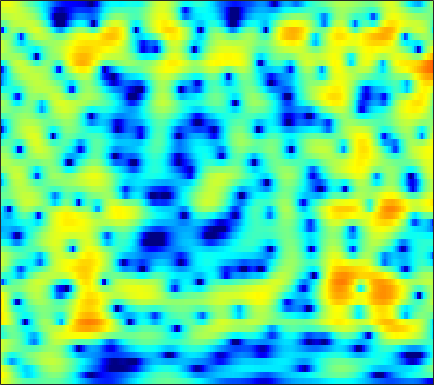

Values plotted in this chart, from the file beside it:
4.6293, 4.1865, 3.5492, 2.868, 2.3325, 1.5976, 0.86053, 0.32056, -0.36194, -0.97668, -1.4893, -1.7908, -2.0709, -2.2152, -2.2383, -2.1805, -2.0503, -1.9209, -1.7303, -1.5429, -1.3769, -1.2752, -1.1835, -1.1494
5.744, 5.131, 4.231, 3.235, 2.424, 1.255, -0.01434, -1.029, -2.455, -3.914, -5.283, -6.116, -6.737, -6.647, -6.172, -5.235, -4.187, -3.424, -2.497, -1.703, -1.054, -0.6617, -0.267, -0.01255
4.512, 3.755, 2.691, 1.576, 0.7151, -0.4578, -1.658, -2.579, -3.827, -5.058, -6.154, -6.751, -7, -6.506, -5.753, -4.509, -3.224, -2.319, -1.245, -0.3406, 0.3861, 0.8164, 1.249, 1.535
0.6685, -0.9647, -3.477, -6.28, -8.234, -9.491, -8.673, -7.475, -5.917, -4.62, -3.557, -2.872, -2.06, -1.314, -0.7891, -0.1259, 0.4913, 0.92, 1.439, 1.887, 2.244, 2.441, 2.606, 2.662
1.121, -0.109, -1.779, -3.28, -4.098, -4.564, -4.346, -3.901, -3.174, -2.446, -1.78, -1.329, -0.7884, -0.3039, 0.036, 0.4581, 0.8445, 1.105, 1.417, 1.69, 1.902, 2.01, 2.069, 2.017
3.396, 2.757, 1.95, 1.219, 0.7344, 0.175, -0.2866, -0.5799, -0.9211, -1.224, -1.497, -1.683, -1.888, -2.012, -2.021, -1.907, -1.636, -1.348, -0.8957, -0.4032, 0.07189, 0.3904, 0.7283, 0.9326
3.414, 2.843, 2.189, 1.629, 1.248, 0.7475, 0.2117, -0.2437, -0.9534, -1.826, -2.917, -3.922, -5.575, -7.634, -9.32, -10.82, -9.853, -7.991, -5.438, -3.295, -1.598, -0.5784, 0.4989, 1.302
-3.297, -3.508, -2.75, -1.803, -1.273, -0.8925, -0.8591, -1.04, -1.515, -2.235, -3.182, -4.038, -5.374, -6.884, -7.969, -8.647, -7.904, -6.657, -4.652, -2.724, -1.059, -0.01075, 1.135, 2.033
-2.903, -2.773, -1.748, -0.8899, -0.5477, -0.4993, -0.8714, -1.393, -2.337, -3.441, -4.478, -5.027, -5.277, -4.994, -4.561, -3.773, -2.784, -1.985, -0.9597, -0.06725, 0.6833, 1.147, 1.62, 1.932
6.172, 5.433, 4.484, 3.523, 2.743, 1.524, 0.009135, -1.406, -3.84, -7.332, -13.18, -22.64, -16.3, -9.255, -6.288, -3.705, -1.972, -0.9617, 0.08734, 0.805, 1.177, 1.226, 0.9748, 0.2972
6.451, 5.569, 4.363, 3.129, 2.161, 0.8187, -0.543, -1.54, -2.79, -3.877, -4.68, -4.974, -4.843, -4.276, -3.636, -2.615, -1.718, -1.173, -0.6405, -0.2881, -0.1294, -0.1798, -0.4849, -1.067
5.959, 4.907, 3.379, 1.708, 0.3943, -1.347, -2.92, -3.844, -4.562, -4.656, -4.298, -3.85, -3.121, -2.378, -1.903, -1.316, -0.7502, -0.3933, -0.08614, 0.05491, 0.05105, -0.03286, -0.2355, -0.513
6.377, 5.131, 3.208, 0.9377, -1.077, -4.54, -9.828, -17.3, -19.21, -10.14, -6.044, -4.046, -2.192, -0.81, -0.008396, 0.7094, 1.141, 1.341, 1.448, 1.341, 1.008, 0.6509, 0.06361, -0.5997
5.584, 4.526, 3.091, 1.601, 0.4338, -1.097, -2.397, -3.043, -3.236, -2.662, -1.667, -0.8621, 0.1241, 0.8822, 1.391, 1.917, 2.157, 2.138, 1.916, 1.435, 0.6413, -0.1832, -1.638, -3.539
2.184, 1.332, 0.5605, 0.07207, -0.1374, -0.23, -0.2256, -0.1899, -0.04419, 0.2749, 0.7229, 1.085, 1.623, 2.091, 2.323, 2.588, 2.74, 2.698, 2.399, 1.835, 0.9888, 0.07968, -1.562, -3.755
-10.55, -12.81, -7.758, -4.562, -3.162, -2.129, -1.631, -1.385, -1.084, -0.7303, -0.2433, 0.2122, 0.8824, 1.653, 2.159, 2.64, 2.978, 3.168, 3.235, 3.071, 2.686, 2.272, 1.541, 0.5861
-2.267, -3.151, -3.623, -3.619, -3.682, -4.302, -5.479, -6.643, -8.263, -8.915, -7.634, -5.952, -3.9, -2.329, -1.264, -0.1459, 0.6064, 1.035, 1.522, 1.892, 2.125, 2.262, 2.384, 2.408
1.872, 1.034, -0.03749, -1.185, -2.232, -3.88, -5.988, -8.093, -11.43, -13.4, -11.34, -9.143, -6.589, -5.067, -4.388, -3.676, -3.162, -2.895, -2.442, -1.725, -0.8305, -0.1136, 0.8088, 1.672
3.189, 2.57, 1.715, 0.7365, -0.01549, -1.006, -2.074, -2.835, -3.645, -4.209, -4.496, -4.553, -4.773, -4.922, -5.353, -6.562, -8.38, -10.2, -12.16, -10.17, -6.383, -3.998, -1.535, 0.3114
2.756, 2.326, 1.678, 1.043, 0.5745, -0.1093, -0.713, -1.1, -1.587, -1.967, -2.262, -2.459, -2.939, -3.481, -3.959, -5.068, -6.56, -7.694, -8.673, -7.396, -4.824, -2.97, -0.8492, 0.7741
0.2793, -0.04656, -0.5769, -1.14, -1.637, -2.291, -2.783, -3.055, -3.243, -3.183, -2.972, -2.767, -2.364, -2.208, -2.06, -1.833, -1.709, -1.511, -1.069, -0.4692, 0.3338, 0.9696, 1.802, 2.523
-3.926, -4.113, -4.61, -5.567, -6.513, -7.914, -9.562, -10.46, -10.3, -8.853, -7.038, -5.813, -4.227, -2.953, -2.237, -1.321, -0.5136, 0.002187, 0.7119, 1.374, 2.003, 2.462, 3.008, 3.431
-7.811, -7.666, -7.949, -8.869, -9.896, -12.24, -16.05, -19.9, -19.72, -14.01, -10.13, -7.938, -5.981, -4.351, -3.315, -2.266, -1.29, -0.6343, 0.1429, 0.9141, 1.63, 2.144, 2.766, 3.283
-8.734, -8.418, -8.334, -8.333, -8.642, -9.035, -9.273, -9.393, -8.964, -8.18, -7.164, -6.384, -5.276, -4.559, -4.039, -3.381, -2.851, -2.349, -1.587, -0.718, 0.245, 0.9602, 1.857, 2.689
-7.575, -7.449, -7.362, -7.19, -7.131, -6.74, -6.308, -5.941, -5.33, -4.813, -4.302, -4.197, -4.083, -4.25, -4.742, -5.436, -6.291, -6.585, -5.847, -4.152, -2.179, -0.7846, 0.8047, 2.136
-6.781, -7.363, -8.234, -9.125, -8.822, -7.563, -5.998, -4.647, -3.304, -2.291, -1.684, -1.468, -1.839, -2.521, -3.655, -6.115, -10.42, -16.49, -14.14, -7.235, -3.328, -1.388, 0.6111, 2.019
-5.5, -7.008, -10.45, -16.94, -19.25, -10.62, -5.866, -3.492, -1.321, 0.1417, 0.9669, 1.378, 1.509, 1.164, 0.8136, -0.01495, -0.7021, -1.125, -1.165, -0.7879, -0.2084, 0.2142, 0.6461, 0.9567
-2.28, -2.699, -3.101, -3.391, -3.08, -2.296, -1.062, -0.1189, 0.9968, 1.925, 2.587, 2.823, 3.091, 3.019, 2.892, 2.587, 2.174, 1.847, 1.286, 0.6606, -0.1835, -0.9672, -2.551, -4.638
-1.14, -1.075, -0.8902, -0.5978, -0.2259, 0.2679, 0.9059, 1.334, 1.876, 2.304, 2.643, 2.736, 2.757, 2.678, 2.48, 2.21, 1.744, 1.377, 0.7218, -0.08092, -1.187, -2.258, -4.166, -6.791
-2.53, -2.155, -1.51, -0.6648, -0.089, 0.6386, 1.275, 1.628, 2.027, 2.211, 2.234, 2.232, 1.942, 1.655, 1.327, 0.9156, 0.4701, 0.1575, -0.214, -0.6178, -1.063, -1.471, -1.949, -2.47
-8.755, -6.416, -3.562, -1.415, -0.254, 0.9794, 1.755, 2.179, 2.446, 2.47, 2.189, 1.824, 1.161, 0.2144, -0.5074, -1.562, -2.21, -2.448, -2.277, -1.822, -1.252, -0.8661, -0.5045, -0.2149
-6.181, -4.292, -1.915, -0.04716, 0.9888, 2.028, 2.655, 2.941, 3.002, 2.788, 2.257, 1.506, 0.2882, -1.704, -3.662, -7.644, -13.2, -13.49, -8.254, -4.545, -2.219, -0.9966, 0.0455, 0.7109
0.785, 0.9205, 1.291, 1.691, 2.005, 2.283, 2.47, 2.47, 2.359, 2.022, 1.569, 0.9426, 0.01027, -1.413, -2.605, -4.547, -5.914, -6.031, -4.716, -2.977, -1.488, -0.6639, 0.08875, 0.4359
2.187, 2.014, 1.864, 1.649, 1.526, 1.22, 0.9678, 0.7173, 0.5037, 0.3082, 0.167, 0.1738, -0.04552, -0.1661, -0.3525, -0.4915, -0.5745, -0.5069, -0.2792, 0.04919, 0.3463, 0.4575, 0.5173, 0.2985
1.825, 1.622, 1.207, 0.6897, 0.09546, -0.7713, -1.914, -2.671, -3.469, -3.389, -2.694, -1.825, -0.7572, 0.201, 0.7085, 1.283, 1.632, 1.835, 1.966, 1.994, 1.888, 1.752, 1.399, 0.9205
0.247, 0.2588, 0.007723, -0.5502, -1.268, -2.764, -5.212, -8.34, -17.12, -17.04, -7.617, -4.347, -1.306, 0.5377, 1.594, 2.459, 3.013, 3.185, 3.205, 2.982, 2.584, 2.211, 1.588, 0.9478
-2.905, -2.38, -1.792, -1.577, -1.543, -1.918, -2.592, -3.123, -3.633, -3.121, -1.879, -0.5163, 0.9279, 2.203, 2.862, 3.463, 3.691, 3.63, 3.268, 2.565, 1.537, 0.5393, -0.8425, -2.183
-7.917, -6.651, -4.888, -3.31, -2.367, -1.323, -0.5907, -0.0682, 0.5282, 1.135, 1.857, 2.282, 2.964, 3.448, 3.67, 3.8, 3.614, 3.304, 2.551, 1.379, -0.3419, -2.158, -5.698, -11.93
-19.58, -13.39, -8.579, -5.328, -3.689, -1.859, -0.5185, 0.2535, 1.131, 1.795, 2.36, 2.677, 3.013, 3.155, 3.208, 3.064, 2.762, 2.397, 1.702, 0.7671, -0.4208, -1.487, -3.085, -4.549
-9.069, -7.94, -5.964, -4.092, -2.985, -1.614, -0.5437, 0.07627, 0.794, 1.348, 1.692, 1.946, 2.034, 2.008, 1.935, 1.656, 1.318, 0.9936, 0.5306, 0.08087, -0.3686, -0.6464, -0.8994, -1.033
-2.547, -2.352, -2.008, -1.562, -1.154, -0.7307, -0.2609, 0.01976, 0.3832, 0.7006, 0.8706, 0.9958, 0.9304, 0.7657, 0.4633, -0.0638, -0.7337, -1.284, -1.847, -2.108, -1.983, -1.622, -1.001, -0.3152
0.7922, 0.5671, 0.2482, -0.08492, -0.2824, -0.6097, -0.8457, -0.8797, -0.8137, -0.586, -0.1742, -0.08409, 0.093, -0.1231, -0.6029, -1.6, -3.327, -5.124, -8.134, -9.809, -7.302, -4.885, -2.276, -0.334
1.771, 1.233, 0.4577, -0.5141, -1.543, -3, -4.772, -5.832, -5.955, -4.545, -2.783, -1.651, -0.6485, -0.2801, -0.3192, -0.9922, -2.409, -3.929, -6.53, -7.817, -5.668, -3.336, -0.8699, 0.9504
-0.2728, -0.6962, -1.405, -2.443, -3.56, -5.85, -9.533, -13.95, -15.3, -8.921, -4.769, -2.682, -0.9856, 0.1341, 0.6179, 0.8191, 0.7715, 0.6242, 0.4373, 0.4601, 0.8313, 1.215, 1.832, 2.361
-5.205, -4.699, -4.241, -4.073, -3.986, -4.218, -4.555, -4.508, -4.095, -3.122, -1.826, -1.01, 0.154, 1.007, 1.433, 1.877, 2.138, 2.221, 2.297, 2.337, 2.346, 2.318, 2.285, 2.151
-11.18, -8.903, -6.736, -5.17, -4.319, -3.286, -2.445, -1.924, -1.165, -0.3886, 0.2414, 0.8076, 1.389, 1.827, 2.115, 2.388, 2.515, 2.558, 2.526, 2.397, 2.141, 1.923, 1.492, 0.9836
-10.18, -9.11, -7.197, -5.24, -4.015, -2.432, -1.11, -0.3691, 0.5046, 1.161, 1.697, 2.025, 2.262, 2.451, 2.551, 2.558, 2.519, 2.463, 2.286, 1.996, 1.583, 1.154, 0.3644, -0.653
-17, -13.5, -8.218, -4.614, -2.646, -0.7528, 0.6586, 1.497, 2.225, 2.672, 2.952, 2.881, 2.789, 2.565, 2.295, 1.975, 1.759, 1.633, 1.544, 1.433, 1.185, 0.7457, -0.1404, -1.69
-5.116, -4.755, -3.01, -1.125, 0.03217, 1.199, 2.052, 2.551, 2.828, 2.858, 2.622, 2.096, 1.324, 0.2002, -0.9257, -2.368, -3.18, -3.128, -2.178, -1.02, -0.1765, 0.1255, 0.1397, -0.3676
1.372, 1.095, 0.9663, 1.027, 1.157, 1.25, 1.237, 1.174, 0.9376, 0.5593, -0.1661, -0.7836, -2.024, -3.992, -6.32, -11.19, -24.81, -16.77, -8.59, -4.71, -2.475, -1.301, -0.3508, 0.2251
2.886, 2.381, 1.744, 1.136, 0.7025, 0.125, -0.5339, -1.151, -1.82, -2.455, -2.986, -3.14, -3.682, -4.332, -4.862, -5.542, -5.804, -5.495, -4.374, -2.989, -1.713, -0.9248, -0.119, 0.4923
3.024, 2.33, 1.521, 0.7369, 0.03452, -1.097, -2.556, -3.868, -5.906, -7.423, -6.918, -6.042, -4.524, -3.275, -2.499, -1.839, -1.301, -0.916, -0.416, 0.04439, 0.4531, 0.6471, 0.895, 1.04
0.9329, 0.2102, -0.03372, 0.01315, -0.06795, -0.7629, -2.272, -4.062, -8.046, -14.77, -11.17, -6.461, -2.801, -0.5651, 0.4913, 1.507, 2.141, 2.439, 2.577, 2.498, 2.217, 1.921, 1.402, 0.7944
-14.27, -15.03, -5.239, -1.636, -0.2026, 0.7122, 0.8784, 0.6155, 0.2065, -0.0008255, 0.3867, 0.9476, 1.827, 2.634, 3.106, 3.527, 3.632, 3.504, 3.094, 2.397, 1.386, 0.4793, -1.097, -2.97
-1.17, -1.433, -0.8017, 0.2625, 0.9977, 1.746, 2.209, 2.41, 2.527, 2.648, 2.742, 2.732, 2.823, 2.835, 2.804, 2.55, 2.082, 1.553, 0.6276, -0.6264, -2.231, -3.784, -6.283, -9.52
1.829, 1.898, 2.09, 2.364, 2.539, 2.758, 2.89, 2.959, 2.938, 2.829, 2.629, 2.483, 2.195, 1.821, 1.448, 0.8239, 0.04207, -0.6666, -1.84, -3.32, -5.154, -6.842, -9.55, -12.87
2.807, 3.095, 3.357, 3.502, 3.547, 3.507, 3.365, 3.187, 2.897, 2.494, 2.044, 1.72, 1.158, 0.5415, -0.0008811, -0.7443, -1.598, -2.316, -3.442, -4.743, -6.285, -7.591, -9.542, -11.76
3.892, 4.193, 4.397, 4.394, 4.296, 4.005, 3.565, 3.129, 2.461, 1.727, 0.9628, 0.3265, -0.4745, -1.247, -1.786, -2.502, -3.244, -3.841, -4.691, -5.622, -6.653, -7.509, -8.706, -9.988
